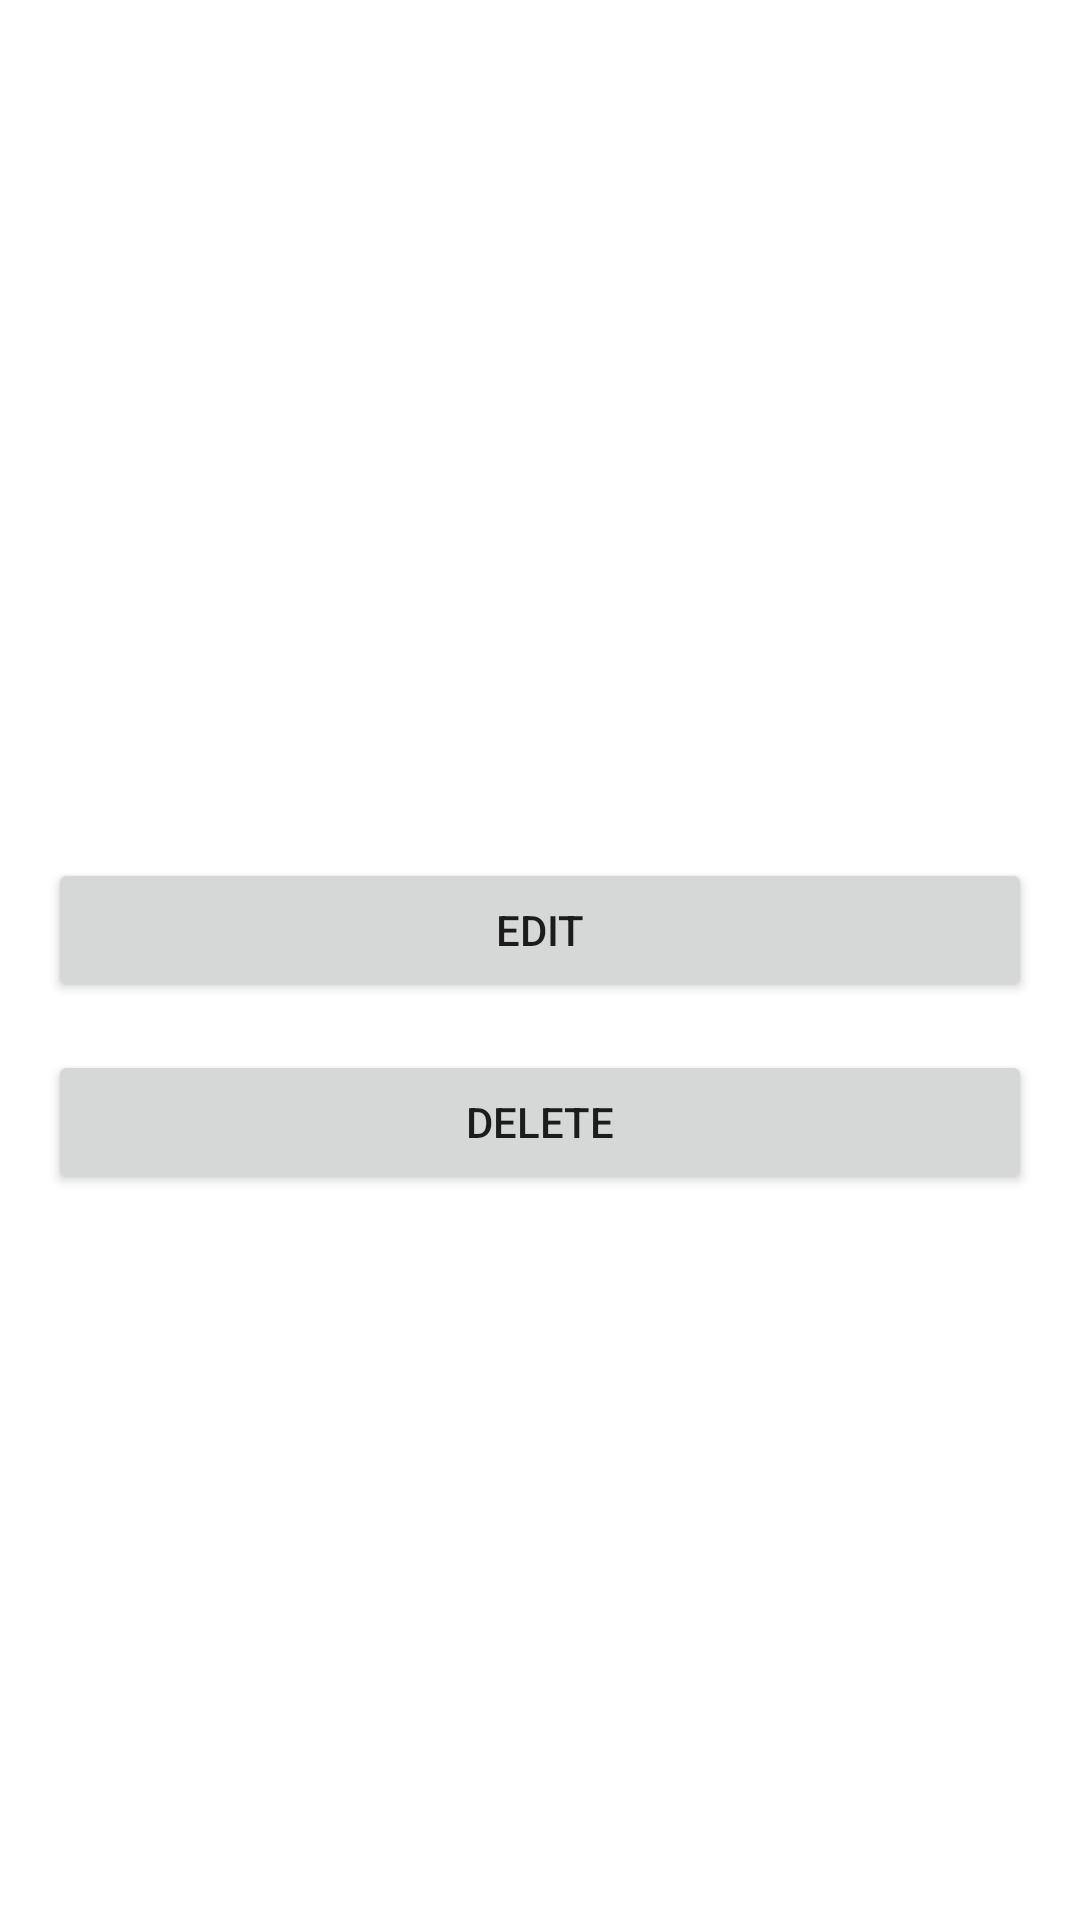

Layout XML and referenced resources for this Android screen:
<!-- AndroidManifest.xml: application theme Theme.SQLitePBP -->
<!-- res/layout/activity_detail_warung.xml -->
<?xml version="1.0" encoding="utf-8"?>
<RelativeLayout xmlns:android="http://schemas.android.com/apk/res/android"
    xmlns:app="http://schemas.android.com/apk/res-auto"
    xmlns:tools="http://schemas.android.com/tools"
    android:layout_width="match_parent"
    android:layout_height="match_parent"
    android:orientation="vertical"
    android:padding="16dp"
    tools:context=".DetailWarung">

    <LinearLayout
        android:layout_width="match_parent"
        android:orientation="vertical"
        android:layout_height="match_parent">

        <TextView
            android:id="@+id/textViewIdWarungDetail"
            android:layout_width="wrap_content"
            android:layout_height="wrap_content"
            android:textColor="@color/black"
            android:textStyle="bold"
            android:textSize="14sp"
            android:layout_gravity="center"/>

        <TextView
            android:id="@+id/textViewNamaWarungDetail"
            android:layout_width="wrap_content"
            android:layout_height="wrap_content"
            android:layout_below="@id/textViewIdWarungDetail"
            android:textColor="@color/black"
            android:textStyle="bold"
            android:textSize="14sp"
            android:layout_gravity="center"/>

        <ImageView
            android:id="@+id/imageViewGambarDetail"
            android:layout_width="match_parent"
            android:layout_height="200dp"
            android:layout_below="@id/textViewIdWarungDetail"
            android:src="@drawable/ic_launcher_foreground"
            android:layout_gravity="center_horizontal"
            android:adjustViewBounds="true"
            android:layout_marginTop="16dp" />

        <Button
            android:id="@+id/buttonEdit"
            android:layout_width="match_parent"
            android:layout_height="wrap_content"
            android:layout_below="@id/imageViewGambarDetail"
            android:layout_marginTop="16dp"
            android:text="Edit"
            android:onClick="editWarung" />

        <Button
            android:id="@+id/buttonDelete"
            android:layout_width="match_parent"
            android:layout_height="wrap_content"
            android:layout_below="@id/buttonEdit"
            android:layout_marginTop="16dp"
            android:text="Delete"
            android:onClick="deleteWarung" />

    </LinearLayout>
</RelativeLayout>
<!-- resources referenced by this layout -->
<resources>
  <color name="black">#FF000000</color>
  <style name="Theme.SQLitePBP" parent="Theme.MaterialComponents.DayNight.DarkActionBar">
          
          <item name="colorPrimary">@color/lavender</item>
          <item name="colorPrimaryVariant">@color/lavender</item>
          <item name="colorOnPrimary">@color/white</item>
          
          <item name="colorSecondary">@color/teal_200</item>
          <item name="colorSecondaryVariant">@color/teal_700</item>
          <item name="colorOnSecondary">@color/black</item>
          
          <item name="android:statusBarColor">?attr/colorPrimaryVariant</item>
          
      </style>
  <color name="lavender">#8692f7</color>
  <color name="white">#FFFFFFFF</color>
  <color name="teal_200">#FF03DAC5</color>
  <color name="teal_700">#FF018786</color>
</resources>
